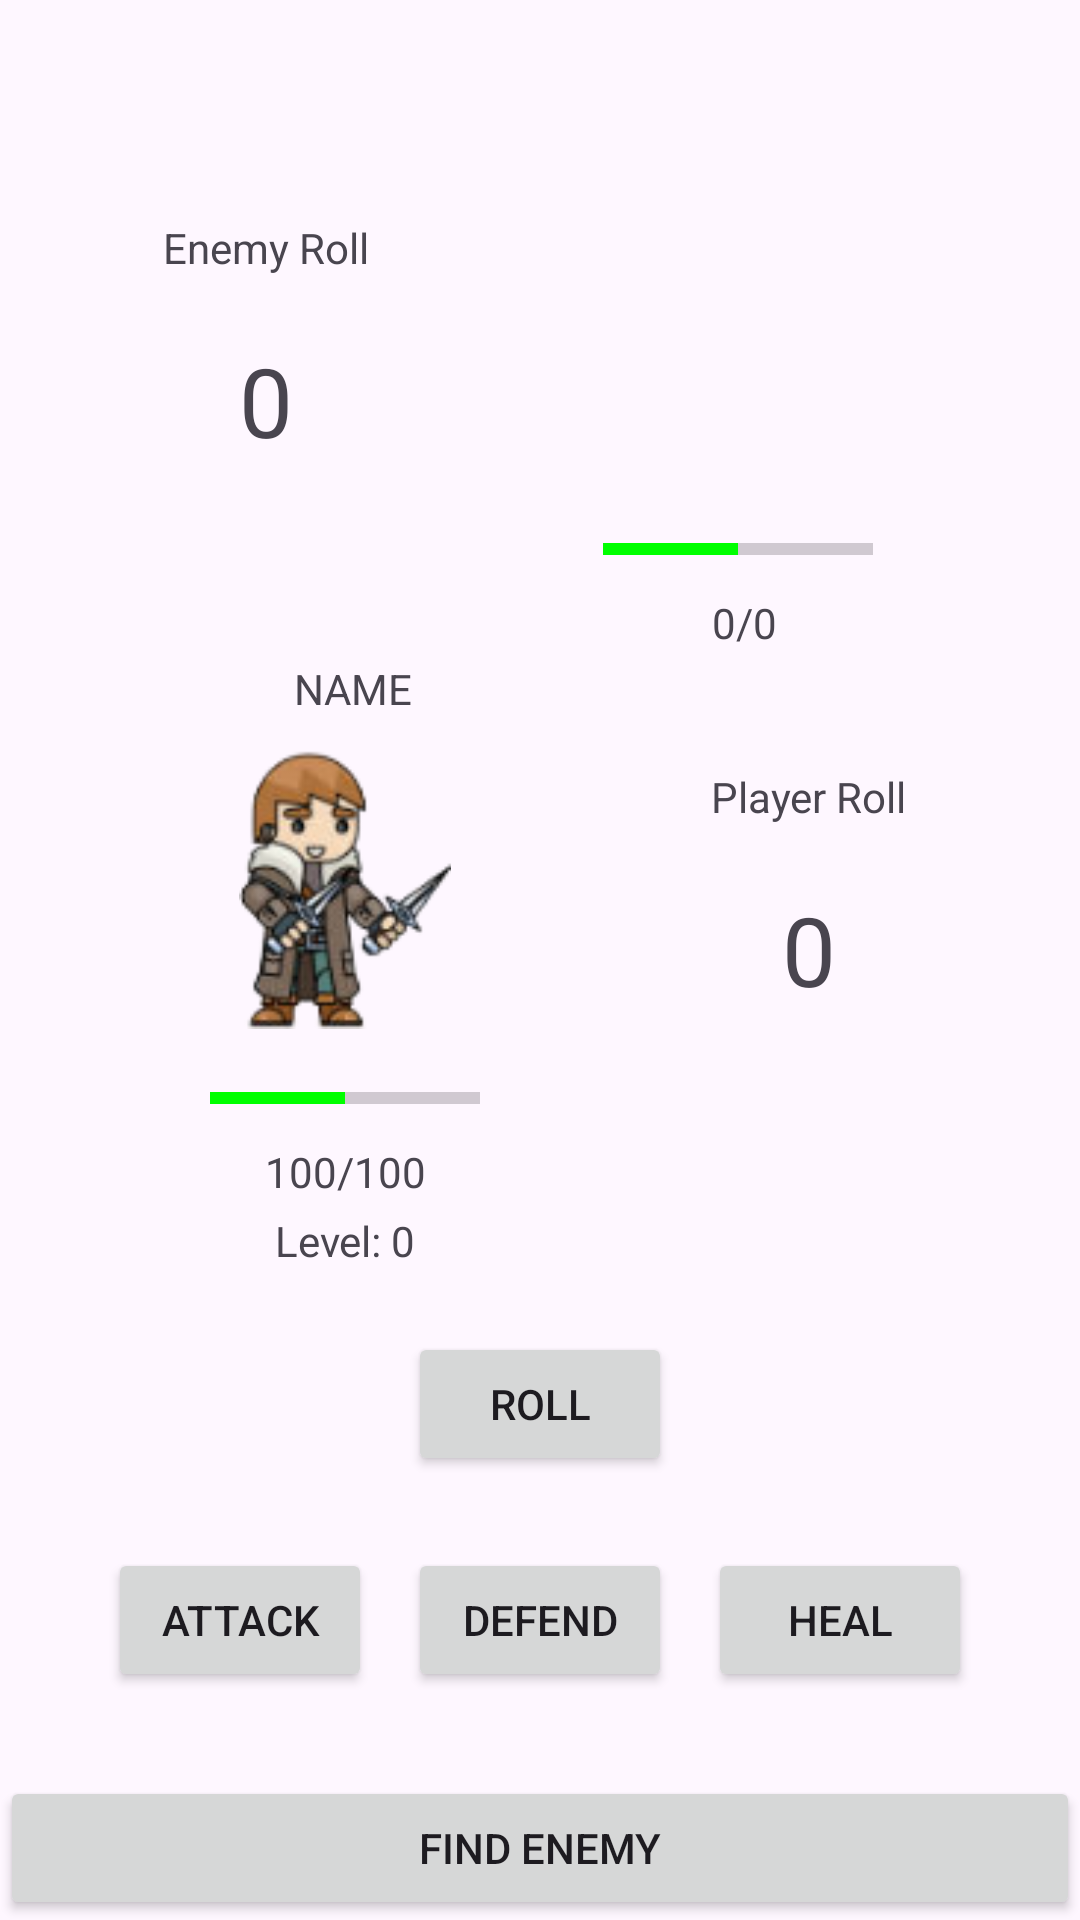

Layout XML and referenced resources for this Android screen:
<!-- AndroidManifest.xml: application theme Theme.TurnBaseGame -->
<!-- res/layout/activity_game_dash_board.xml -->
<?xml version="1.0" encoding="utf-8"?>
<androidx.constraintlayout.widget.ConstraintLayout xmlns:android="http://schemas.android.com/apk/res/android"
    xmlns:app="http://schemas.android.com/apk/res-auto"
    xmlns:tools="http://schemas.android.com/tools"
    android:layout_width="match_parent"
    android:layout_height="match_parent"
    tools:context=".GameDashBoard">

    <Button
        android:id="@+id/btnFindEnemy"
        android:layout_width="match_parent"
        android:layout_height="wrap_content"
        android:text="FIND ENEMY"
        app:layout_constraintBottom_toBottomOf="parent"
        app:layout_constraintEnd_toEndOf="parent"
        app:layout_constraintStart_toStartOf="parent" />

    <ImageView
        android:id="@+id/playerImage"
        android:layout_width="100dp"
        android:layout_height="100dp"
        android:layout_marginTop="45dp"
        app:layout_constraintEnd_toEndOf="parent"
        app:layout_constraintHorizontal_bias="0.25"
        app:layout_constraintStart_toStartOf="parent"
        app:layout_constraintTop_toBottomOf="@+id/enemyhp"
        app:srcCompat="@drawable/player" />

    <ProgressBar
        android:id="@+id/playerhp"
        style="?android:attr/progressBarStyleHorizontal"
        android:layout_width="90dp"
        android:layout_height="30dp"
        android:layout_marginTop="8dp"
        android:progress="50"
        android:progressTint="#00FF00"
        app:layout_constraintEnd_toEndOf="@+id/playerImage"
        app:layout_constraintStart_toStartOf="@+id/playerImage"
        app:layout_constraintTop_toBottomOf="@+id/playerImage" />

    <ImageView
        android:id="@+id/enemyImage"
        android:layout_width="100dp"
        android:layout_height="100dp"
        android:layout_marginTop="60dp"
        app:layout_constraintEnd_toEndOf="parent"
        app:layout_constraintHorizontal_bias="0.75"
        app:layout_constraintStart_toStartOf="parent"
        app:layout_constraintTop_toTopOf="parent"
        app:srcCompat="@drawable/ic_launcher_background" />

    <ProgressBar
        android:id="@+id/enemyhp"
        style="?android:attr/progressBarStyleHorizontal"
        android:layout_width="90dp"
        android:layout_height="30dp"
        android:layout_marginTop="8dp"
        android:progress="50"
        android:progressTint="#00FF00"
        app:layout_constraintEnd_toEndOf="@+id/enemyImage"
        app:layout_constraintHorizontal_bias="0.6"
        app:layout_constraintStart_toStartOf="@+id/enemyImage"
        app:layout_constraintTop_toBottomOf="@+id/enemyImage" />

    <TextView
        android:id="@+id/txtPlayerHp"
        android:layout_width="wrap_content"
        android:layout_height="wrap_content"
        android:text="100/100"
        app:layout_constraintEnd_toEndOf="@+id/playerhp"
        app:layout_constraintStart_toStartOf="@+id/playerhp"
        app:layout_constraintTop_toBottomOf="@+id/playerhp" />

    <TextView
        android:id="@+id/txtEnemyHp"
        android:layout_width="wrap_content"
        android:layout_height="wrap_content"
        android:text="0/0"
        app:layout_constraintEnd_toEndOf="@+id/enemyhp"
        app:layout_constraintHorizontal_bias="0.531"
        app:layout_constraintStart_toStartOf="@+id/enemyhp"
        app:layout_constraintTop_toBottomOf="@+id/enemyhp" />

    <Button
        android:id="@+id/btnRoll"
        android:layout_width="wrap_content"
        android:layout_height="wrap_content"
        android:layout_marginTop="44dp"
        android:text="ROLL"
        app:layout_constraintEnd_toEndOf="parent"
        app:layout_constraintHorizontal_bias="0.5"
        app:layout_constraintStart_toStartOf="parent"
        app:layout_constraintTop_toBottomOf="@+id/txtPlayerHp" />

    <Button
        android:id="@+id/btnAttack"
        android:layout_width="wrap_content"
        android:layout_height="wrap_content"
        android:layout_marginEnd="12dp"
        android:text="ATTACK"
        app:layout_constraintBottom_toBottomOf="@+id/btnDefend"
        app:layout_constraintEnd_toStartOf="@+id/btnDefend"
        app:layout_constraintTop_toTopOf="@+id/btnDefend"
        app:layout_constraintVertical_bias="0.0" />

    <Button
        android:id="@+id/btnDefend"
        android:layout_width="wrap_content"
        android:layout_height="wrap_content"
        android:layout_marginTop="24dp"
        android:text="DEFEND"
        app:layout_constraintEnd_toEndOf="@+id/btnRoll"
        app:layout_constraintHorizontal_bias="0.5"
        app:layout_constraintStart_toStartOf="@+id/btnRoll"
        app:layout_constraintTop_toBottomOf="@+id/btnRoll" />

    <Button
        android:id="@+id/btnHeal"
        android:layout_width="wrap_content"
        android:layout_height="wrap_content"
        android:layout_marginStart="12dp"
        android:text="HEAL"
        app:layout_constraintBottom_toBottomOf="@+id/btnDefend"
        app:layout_constraintStart_toEndOf="@+id/btnDefend"
        app:layout_constraintTop_toTopOf="@+id/btnDefend"
        app:layout_constraintVertical_bias="0.0" />

    <TextView
        android:id="@+id/textView3"
        android:layout_width="wrap_content"
        android:layout_height="wrap_content"
        android:layout_marginEnd="72dp"
        android:text="Enemy Roll"
        app:layout_constraintBottom_toBottomOf="@+id/enemyImage"
        app:layout_constraintEnd_toStartOf="@+id/enemyImage"
        app:layout_constraintTop_toTopOf="@+id/enemyImage"
        app:layout_constraintVertical_bias="0.16" />

    <TextView
        android:id="@+id/textView4"
        android:layout_width="wrap_content"
        android:layout_height="wrap_content"
        android:layout_marginStart="72dp"
        android:text="Player Roll"
        app:layout_constraintBottom_toBottomOf="@+id/playerImage"
        app:layout_constraintStart_toEndOf="@+id/playerImage"
        app:layout_constraintTop_toTopOf="@+id/playerImage"
        app:layout_constraintVertical_bias="0.16" />

    <TextView
        android:id="@+id/txtenemyRoll"
        android:layout_width="wrap_content"
        android:layout_height="wrap_content"
        android:layout_marginTop="20dp"
        android:text="0"
        android:textSize="32dp"
        app:layout_constraintEnd_toEndOf="@+id/textView3"
        app:layout_constraintHorizontal_bias="0.5"
        app:layout_constraintStart_toStartOf="@+id/textView3"
        app:layout_constraintTop_toBottomOf="@+id/textView3" />

    <TextView
        android:id="@+id/txtplayerRoll"
        android:layout_width="wrap_content"
        android:layout_height="wrap_content"
        android:layout_marginTop="20dp"
        android:text="0"
        android:textSize="32dp"
        app:layout_constraintEnd_toEndOf="@+id/textView4"
        app:layout_constraintStart_toStartOf="@+id/textView4"
        app:layout_constraintTop_toBottomOf="@+id/textView4" />

    <Button
        android:id="@+id/btnAgain"
        android:layout_width="0dp"
        android:layout_height="300dp"
        android:background="@color/white"
        android:text="CLICK HERE TO PLAY AGAIN"
        android:textSize="34dp"
        android:visibility="gone"
        app:layout_constraintBottom_toBottomOf="parent"
        app:layout_constraintEnd_toEndOf="parent"
        app:layout_constraintStart_toStartOf="parent" />

    <TextView
        android:id="@+id/PlayerName"
        android:layout_width="wrap_content"
        android:layout_height="wrap_content"
        android:layout_marginBottom="4dp"
        android:text="NAME"
        app:layout_constraintBottom_toTopOf="@+id/playerImage"
        app:layout_constraintEnd_toEndOf="@+id/playerImage"
        app:layout_constraintHorizontal_bias="0.547"
        app:layout_constraintStart_toStartOf="@+id/playerImage" />

    <TextView
        android:id="@+id/PlayerLevel"
        android:layout_width="wrap_content"
        android:layout_height="wrap_content"
        android:layout_marginTop="4dp"
        android:text="Level: 0"
        app:layout_constraintEnd_toEndOf="@+id/txtPlayerHp"
        app:layout_constraintHorizontal_bias="0.5"
        app:layout_constraintStart_toStartOf="@+id/txtPlayerHp"
        app:layout_constraintTop_toBottomOf="@+id/txtPlayerHp" />

</androidx.constraintlayout.widget.ConstraintLayout>
<!-- resources referenced by this layout -->
<resources>
  <!-- drawable player: png bitmap (drawable, 13321 bytes) -->
  <style name="Theme.TurnBaseGame" parent="Base.Theme.TurnBaseGame" />
  <style name="Base.Theme.TurnBaseGame" parent="Theme.Material3.DayNight.NoActionBar">
          
          
      </style>
  <!-- not gathered from this repository: default colours our renderer supplied (Android Studio template values) -->
  <color name="white">#FFFFFFFF</color>
</resources>
